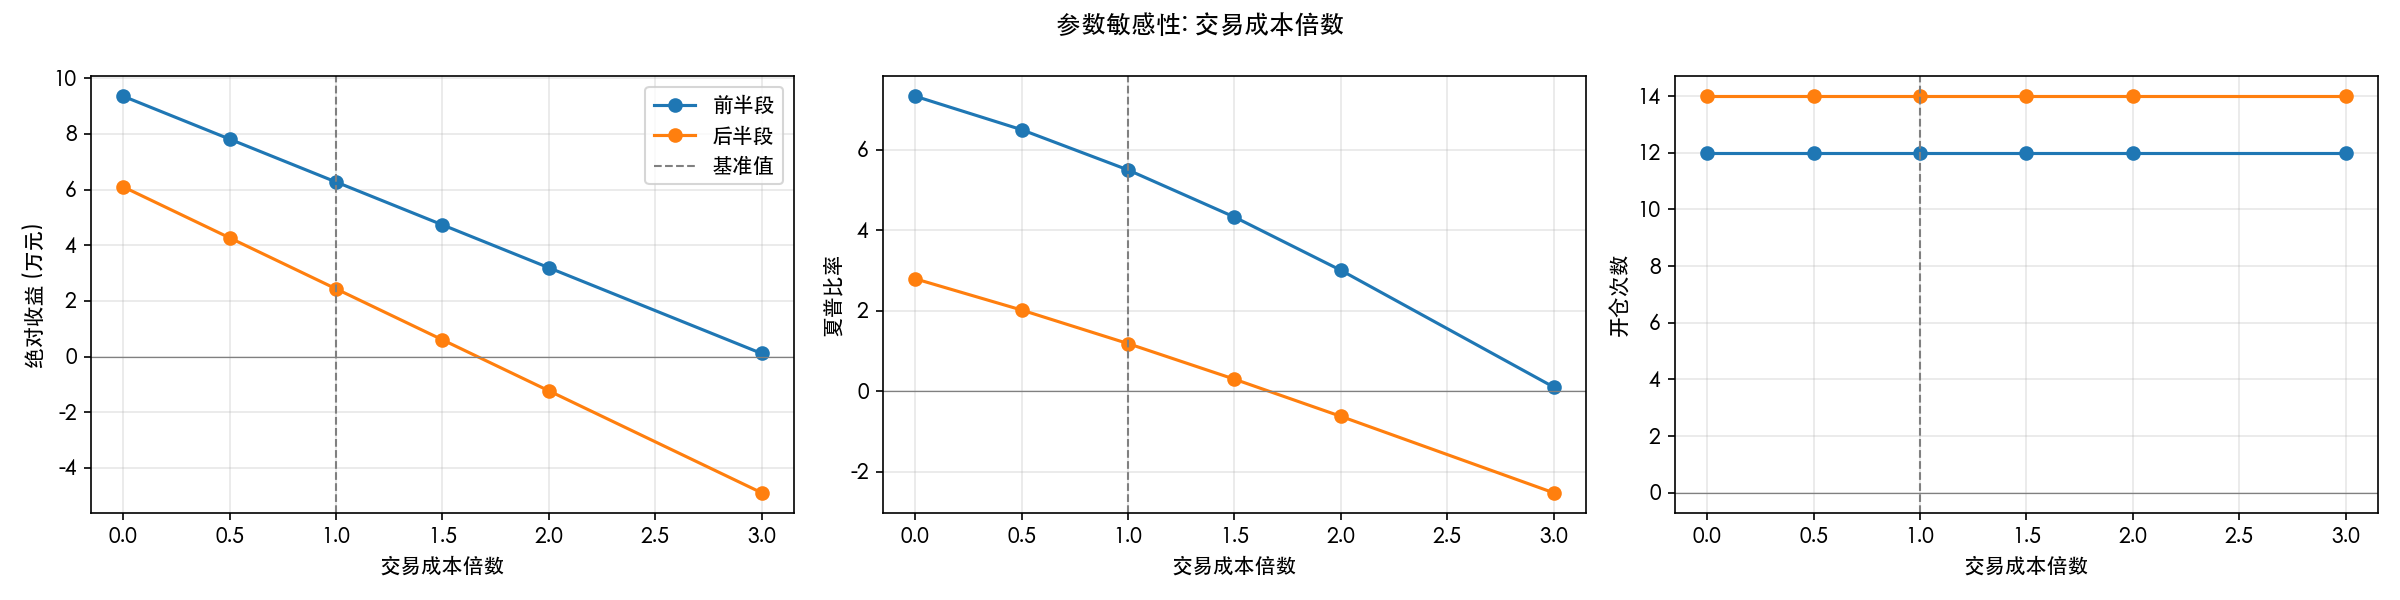

Data behind this chart, as committed beside it:
cost_mult, 前半段_收益, 前半段_夏普, 前半段_开仓, 后半段_收益, 后半段_夏普, 后半段_开仓
0.0, 93560, 7.337, 12.0, 61010, 2.8, 14.0
0.5, 78157, 6.505, 12.0, 42692, 2.024, 14.0
1.0, 62753, 5.506, 12.0, 24374, 1.19, 14.0
1.5, 47350, 4.335, 12.0, 6057, 0.3056, 14.0
2.0, 31946, 3.012, 12.0, -12261, -0.6177, 14.0
3.0, 1139, 0.1108, 12.0, -48897, -2.517, 14.0
